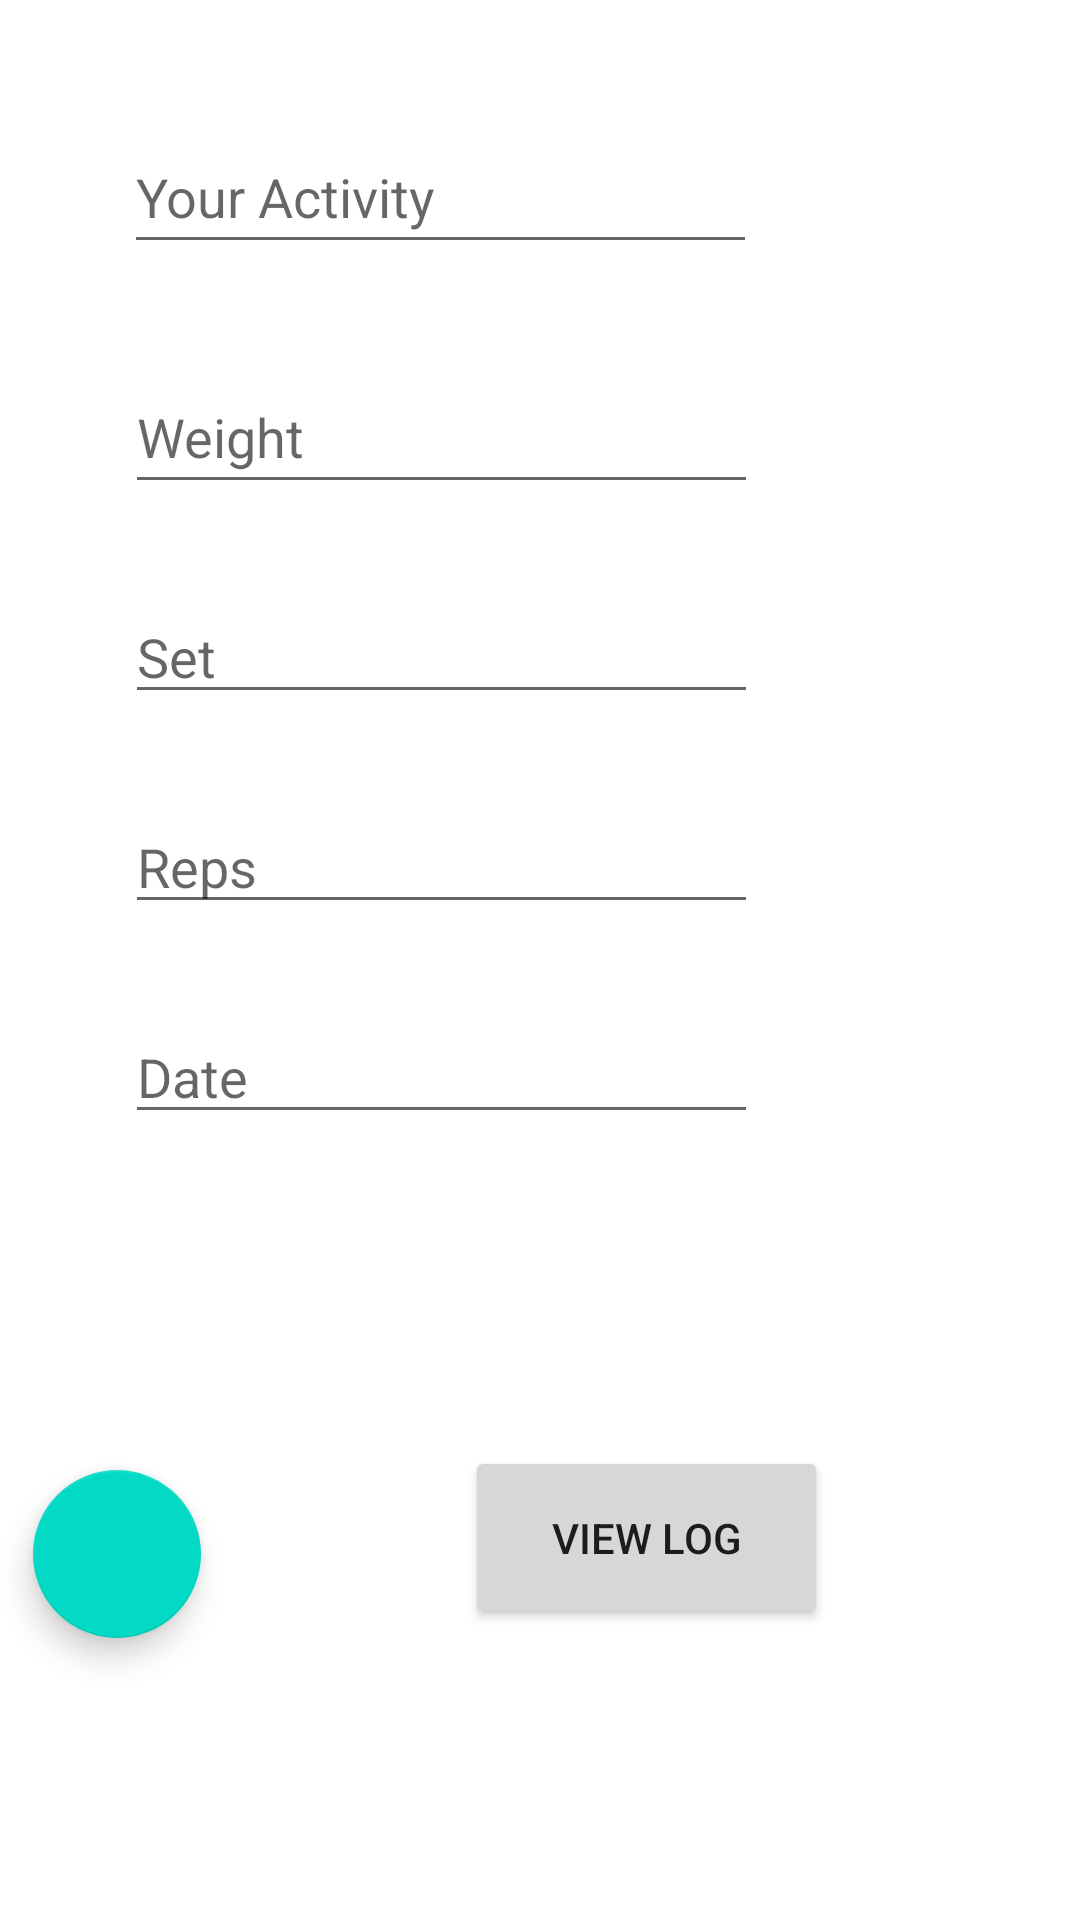

Reconstruct the res/layout file that produces this screen, plus the resources it refers to.
<!-- AndroidManifest.xml: application theme Theme.OurApplication -->
<!-- res/layout/activity_main.xml -->
<?xml version="1.0" encoding="utf-8"?>
<androidx.constraintlayout.widget.ConstraintLayout xmlns:android="http://schemas.android.com/apk/res/android"
    xmlns:app="http://schemas.android.com/apk/res-auto"
    xmlns:tools="http://schemas.android.com/tools"
    android:layout_width="match_parent"
    android:layout_height="match_parent"
    tools:context=".MainActivity">

    <EditText
        android:id="@+id/txtActivity"
        android:layout_width="211dp"
        android:layout_height="48dp"
        android:layout_marginTop="40dp"
        android:ems="10"
        android:hint="Your Activity"
        android:inputType="textPersonName"
        app:layout_constraintEnd_toEndOf="parent"
        app:layout_constraintHorizontal_bias="0.278"
        app:layout_constraintStart_toStartOf="parent"
        app:layout_constraintTop_toTopOf="parent" />

    <EditText
        android:id="@+id/numWeight"
        android:layout_width="211dp"
        android:layout_height="48dp"
        android:layout_marginTop="32dp"
        android:ems="10"
        android:hint="Weight"
        android:inputType="number"
        app:layout_constraintEnd_toEndOf="parent"
        app:layout_constraintHorizontal_bias="0.28"
        app:layout_constraintStart_toStartOf="parent"
        app:layout_constraintTop_toBottomOf="@+id/txtActivity" />

    <EditText
        android:id="@+id/numSet"
        android:layout_width="211dp"
        android:layout_height="38dp"
        android:layout_marginTop="32dp"
        android:ems="10"
        android:hint="Set"
        android:inputType="number"
        app:layout_constraintEnd_toEndOf="parent"
        app:layout_constraintHorizontal_bias="0.28"
        app:layout_constraintStart_toStartOf="parent"
        app:layout_constraintTop_toBottomOf="@+id/numWeight" />

    <EditText
        android:id="@+id/numRepoa"
        android:layout_width="211dp"
        android:layout_height="38dp"
        android:layout_marginTop="32dp"
        android:ems="10"
        android:hint="Reps"
        android:inputType="number"
        app:layout_constraintEnd_toEndOf="parent"
        app:layout_constraintHorizontal_bias="0.28"
        app:layout_constraintStart_toStartOf="parent"
        app:layout_constraintTop_toBottomOf="@+id/numSet" />

    <EditText
        android:id="@+id/dateTime"
        android:layout_width="211dp"
        android:layout_height="38dp"
        android:layout_marginTop="32dp"
        android:ems="10"
        android:hint="Date"
        android:inputType="date"
        app:layout_constraintBottom_toBottomOf="parent"
        app:layout_constraintEnd_toEndOf="parent"
        app:layout_constraintHorizontal_bias="0.28"
        app:layout_constraintStart_toStartOf="parent"
        app:layout_constraintTop_toBottomOf="@+id/numRepoa"
        app:layout_constraintVertical_bias="0.0" />

    <com.google.android.material.floatingactionbutton.FloatingActionButton
        android:id="@+id/floatingActionButton2"
        android:layout_width="wrap_content"
        android:layout_height="wrap_content"
        android:layout_marginStart="48dp"
        android:layout_marginTop="112dp"
        android:layout_marginEnd="88dp"
        android:clickable="true"
        app:layout_constraintEnd_toStartOf="@+id/btn_view"
        app:layout_constraintHorizontal_bias="1.0"
        app:layout_constraintStart_toStartOf="parent"
        app:layout_constraintTop_toBottomOf="@+id/dateTime"
        app:srcCompat="@drawable/ic_add" />

    <Button
        android:id="@+id/btn_view"
        android:layout_width="121dp"
        android:layout_height="61dp"
        android:layout_marginTop="104dp"
        android:layout_marginEnd="84dp"
        android:onClick="onBtnClickViewLog"
        android:text="View Log"
        app:layout_constraintEnd_toEndOf="parent"
        app:layout_constraintTop_toBottomOf="@+id/dateTime" />

    <ListView
        android:id="@+id/ListViewLog"
        android:layout_width="409dp"
        android:layout_height="203dp"
        android:layout_marginStart="1dp"
        android:layout_marginTop="524dp"
        android:layout_marginEnd="1dp"
        android:layout_marginBottom="4dp"
        app:layout_constraintBottom_toBottomOf="parent"
        app:layout_constraintEnd_toEndOf="parent"
        app:layout_constraintStart_toStartOf="parent"
        app:layout_constraintTop_toTopOf="parent" />

</androidx.constraintlayout.widget.ConstraintLayout>
<!-- resources referenced by this layout -->
<resources>
  <style name="Theme.OurApplication" parent="Theme.MaterialComponents.DayNight.DarkActionBar">
          
          <item name="colorPrimary">@color/black</item>
          <item name="colorPrimaryVariant">@color/black</item>
          <item name="colorOnPrimary">@color/white</item>
          
          <item name="colorSecondary">@color/teal_200</item>
          <item name="colorSecondaryVariant">@color/teal_700</item>
          <item name="colorOnSecondary">@color/black</item>
          
          <item name="android:statusBarColor">?attr/colorPrimaryVariant</item>
          
      </style>
  <!-- not gathered from this repository: default colours our renderer supplied (Android Studio template values) -->
  <color name="teal_200">#FF03DAC5</color>
  <color name="teal_700">#FF018786</color>
  <color name="black">#FF000000</color>
  <color name="white">#FFFFFFFF</color>
</resources>
